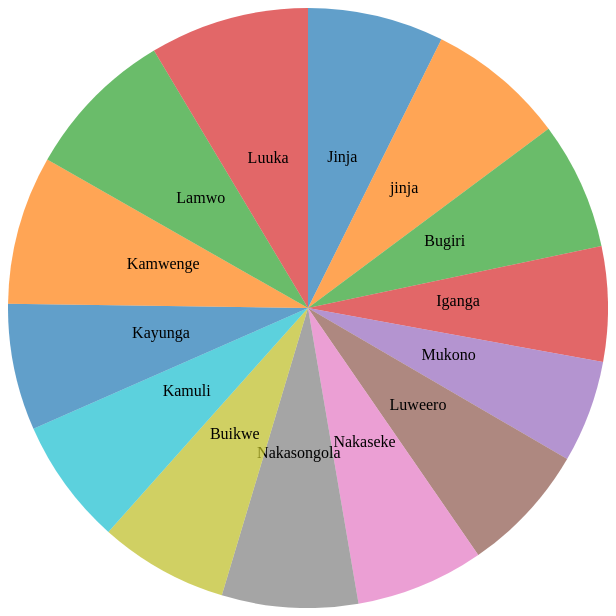
D3 v7 page, settled after 480 driven frames (8 s of simulated time); the page loaded 1 data file(s).



    excelData = []

        const dropdown = document.getElementById('dropdown');

        dropdown.addEventListener('change', function() {
            const selectedValue = dropdown.value;
            console.log(selectedValue); // Perform your desired actions based on the selected value

            document.getElementById('header-value').innerHTML = selectedValue

            const svg = d3.select("#chart");
            svg.html("");


            drawPie (excelData, selectedValue) 
        });
    
    d3.csv("output2.csv").then(function(data) {
        data = fixDataTypes(data) 
        // Data loading is complete, perform operations on the data
        console.log(data);

        drawPie(data, "pH");

        }).catch(function(error) {
        // Error occurred while loading the data
        console.log(error);
    });

    function fixDataTypes (data) {
        var mData = []
        data.forEach(item => {
            item['Ammonium-N'] =  isNaN(+item['Ammonium-N']) ? 0 :  +item['Ammonium-N']
            item['pH'] =  isNaN(+item['pH']) ? 0 :  +item['pH']
            item['Turbidity'] =  isNaN(+item['Turbidity']) ? 0 :  +item['Turbidity']
            item['Color (Apparent)'] =  isNaN(+item['Color (Apparent)']) ? 0 :  +item['Color (Apparent)']
            item['Total Alkalinity'] =  isNaN(+item['Total Alkalinity']) ? 0 :  +item['Total Alkalinity']
            item['Total hardness'] =  isNaN(+item['Total hardness']) ? 0 :  +item['Total hardness']
            item['Electrical Conductivity'] =  isNaN(+item['Electrical Conductivity']) ? 0 :  +item['Electrical Conductivity']
            item['Total Dissolved Solids'] =  isNaN(+item['Total Dissolved Solids']) ? 0 :  +item['Total Dissolved Solids']
            item['Chloride'] =  isNaN(+item['Chloride']) ? 0 :  +item['Chloride']
            item['Phosphates-P'] =  isNaN(+item['Phosphates-P']) ? 0 :  +item['Phosphates-P']
            item['Nitrates'] =  isNaN(+item['Nitrates']) ? 0 :  +item['Nitrates']
            item['Sodium'] =  isNaN(+item['Sodium']) ? 0 :  +item['Sodium']
            item['Potassium'] =  isNaN(+item['Potassium']) ? 0 :  +item['Potassium']
            mData.push(item)
        });
        return mData
    }


    function groupByAndAverage(arr, grouypByField, grouypByValue) {
        const groups = {};
        
        arr.forEach(obj => {
            const groupValue = obj[grouypByField];
            
            if (!groups[groupValue]) {
            groups[groupValue] = {
                count: 0,
                sum: 0,
                average: 0
            };
            }
            
            groups[groupValue].count++;
            groups[groupValue].sum += obj[grouypByValue];
        });
        
        Object.keys(groups).forEach(groupValue => {
            const group = groups[groupValue];
            group.average = group.sum / group.count;
        });
        
        return groups;
    }

    function drawPie(data, selectedValue) {
        excelData = data;
        console.log({"data: ": data})
        data = data.filter((item) => item[selectedValue] > 0);
        data = groupByAndAverage(data, "District", selectedValue)

        console.log({"groupByAndAverage: ": data})
        // Set up the SVG container

        mData = []
        const keys = Object.keys(data);
        for (let i = 0; i < keys.length; i++) {
            mData.push({label:  keys[i], value: data[keys[i]].average})
        }

        console.log(mData)
        data=mData
        // Set up the SVG container
        const svg = d3.select("#chart");
        const width = svg.attr("width");
        const height = svg.attr("height");
        const radius = Math.min(width, height) / 2;
        const color = d3.scaleOrdinal(d3.schemeCategory10);

        // Create a pie layout
        const pie = d3.pie()
        .value(d => d.value)
        .sort(null);

        // Generate the arc shapes
        const arc = d3.arc()
        .innerRadius(0)
        .outerRadius(radius);

        // Create the pie chart
        const chart = svg.append("g")
        .attr("transform", `translate(${width / 2}, ${height / 2})`);

        // Bind the data to the chart
        const arcs = chart.selectAll(".arc")
        .data(pie(data))
        .enter()
        .append("g")
        .attr("class", "arc");

        // Draw the slices
        arcs.append("path")
        .attr("d", arc)
        .attr("fill", (d, i) => color(i))
        .attr("class", "slice");

        // Add labels to the slices
        arcs.append("text")
        .attr("transform", d => `translate(${arc.centroid(d)})`)
        .attr("text-anchor", "middle")
        .text(d => d.data.label);
    }

    

### data: output2.csv
?Source Name, Village, Parish, Sub county, County, District, GPS Location, Lab Identifier Code, Electrical Conductivity, pH, Turbidity, Color (Apparent), Total Alkalinity, Total hardness, Calcium Hardardness, Flouride, Nitrites, Sulphate, Ammonium-N, Chloride, Phosphates-P, Nitrates, Sodium, Potassium
Kilikwani tap, Bugembe, Bugembe T/C, Mafubira division, Jinja City, Jinja, E526362 N51478, E23/00103, 103, 6.9, 2.34, 22, 43, 33, 18, 0.2624, 0.01509, 4.1, 0.1608, 5.013, 0.03779, 0.3225, 8.9, 3
Ndiba Roseline tap, Masese, 0, Walukuba division, Jinja City, jinja, E526349 N49702, E23/00104, 111, 6.7, 2.23, 20, 48, 35, 19, 0.2261, 0.00318, 3.727, <0.002, 4.586, 0.09726, 2.492, 9.2, 3.2
Musisi bad man tap, Masese, 0, Walukuba division, Jinja City, Jinja, E526921 N48543, E23/00105, 101, 6.8, 2.92, 15, 41, 27, 19, 0.2557, 0.0076, 4.275, 0.03963, 4.591, 0.05778, 0.5147, 8.5, 2.9
Jinja college Borehole, Rubaga hill, Rubaga, Kimaka-Mpumudde, Jinja City, jinja, E523658 N49584, E23/00109, 648, 6.6, 2.12, 4, 175, 310, 125, 0.6697, 0.00678, 69.27, <0.002, 51.09, 0.999, 6.686, 11, 4
Mpumudde mosque B/H, Mpumudde, Mpumudde, Mpumudde, Jinja City, Jinja, E523831 N51559, E22/00110, 1041, 6.8, 3.48, 27, 320, 430, 230, 0.681, 0.08142, 62.22, 0.02197, 68.55, 0.05519, 17.75, 48, 13
Mawuta B/H C046, Mawuta, Mafubira, Mafubira division, Jinja City, Jinja, E524050 N54463, E23/00111, 1393, 6.9, 6.25, 75, 350, 730, 400, 0.3155, 0.01351, 233.9, <0.002, 147.9, 0.1151, 0.3163, 16, 5.2
Nsube B/H, Nsube, Mafubira, Mafubira division, Jinja City, Jinja, E524435 N61008, E23/00112, 492, 6.5, 1.91, 1, 230, 220, 105, 0.2673, 0.00658, 21.39, <0.002, 7.993, 0.04659, 6.696, 20, 4
Mutai S/W, Mutai, Kagoma, Buwenge, jinja, Jinja, E524220 N61707, E23/00113, 292, 6, 1.85, 1, 91, 120, 60, 0.278, 0.00355, 27.94, 0.04345, 8.037, 0.1109, 6.15, 17, 1.4
Mutai police post tap, Mutai, Kagoma, Buwenge, Jinja, Jinja, E523590 N62539, E23/00114, 106, 6.7, 2.11, 11, 41, 36, 16, 0.292, 0.00256, 4.951, 0.02983, 5.911, 0.1066, 0.5108, 9.3, 3.1
Kagoma protected spring, Kagoma, Kagoma, Buwenge, Jinja, Jinja, E522300 N65456, E23/00115, 198, 5.4, 2.37, 6, 38, 62, 38, 0.05172, 0.00502, 14.85, 0.00394, 13.08, 0.02826, 7.595, 9.2, 5.1
AGM Tap, Nalufenya, Mpumudde, Mpumudde division, Jinja City, Jinja, E521619 N48543, E23/00117, 104, 6.8, 2.43, 22, 46, 33, 20, 0.2813, 0.03649, 4.894, 0.1182, 5.316, 0.02851, 0.2247, 8.9, 3.1
Shallow well at prison mosque@district H…, Butakanila, Bugiri, Kapyangha, Bukooli, Bugiri, E583492 N60709, E23/00090, 246, 7, 2.69, 57, 125, 110, 95, 0.4069, 0.1511, 5.122, 1.627, 2.852, 0.2937, 0.7149, 42, 7
Buyubu Shallow well, Buyubu, Bugiri, Kapyangha, Bukooli, Bugiri, E582815 N59414, E23/00091, 585, 6.7, 2.22, 21, 330, 97, 47, 0.09621, 0.01788, 11.88, 0.3837, 6.764, 0.5246, 0.3876, 120, 2.2
Kikabala Primary School Borehole, Kikabala, Nakavule, Kapyangha, Bukooli, Bugiri, E582485 N58571, E23/00092, 533, 6.6, 2.75, 36, 290, 220, 125, 0.00564, 0.00224, 4.481, 0.01781, 15.03, 0.1637, 0.2799, 33, 4.7
Lubila open well, Lubila, Nakavule, Kapyangha, Bukooli, Bugiri, E583041 N57880, E23/00093, 218, 5.7, 3.98, 29, 98, 105, 77, 0.1945, 0.01352, 7.095, 0.03977, 6.816, 0.02301, 2.282, 5.3, 3.5
Bukonde protected spring, Bukonde, Bugiri A, Kapyangha, Bukooli  North, Bugiri, E585561 N62233, E23/00094, 139, 5.6, 4.37, 66, 50, 48, 29, 0.2462, 0.00315, 3.925, 0.01966, 3.024, 0.01978, 5.324, 8.7, 2.1
Namasele Shallow wll, Nawambidi, Namasele, Buwuni T/C, Bukooli Central, Bugiri, E593155 N57813, E23/00095, 376, 6.8, 2.05, 18, 165, 145, 105, 0.4346, 0.00844, 10.17, 0.03491, 16.13, 0.07286, 4.512, 15, 12
Galidde Simon PSP, Nawambidi A, Nawambidi, Buwuni T/C, Bukooli Central, Bugiri, E592960 N57742, E23/00096, 692, 6.6, 1.84, 4, 360, 300, 165, 0.4398, 0.01605, 31.56, 0.01546, 13.62, 0.3313, 2.52, 37, 1.5
Abdul PSP, Namayemba, Namayemba Central, Namayemba T/C, Bukooli North, Bugiri, E589049 N56897, E23/00097, 694, 6.6, 1.87, 2, 350, 300, 185, 0.3629, 0.00584, 26.91, 0.02757, 14.03, 0.09782, 2.449, 40, 1.5
Owino Ben protected spring, Namayemba East, Sagaza, Kapyangha, Bukooli North, Bugiri, E587948 N58204, E23/00098, 208, 5.8, 2.39, 16, 77, 90, 60, 0.3283, 0.00516, 3.231, <0.002, 7.932, 0.1249, 4.916, 7.1, 3.6
Gamulunguka protected spring, Ndifakulya, Ndifakulya, Kapyangha, Bukooli North, Bugiri, E582906 N63846, E23/00099, 255, 4.9, 2.03, 2, 20, 75, 33, 0.08023, 0.00356, 4.557, 0.002, 27.75, 0.1335, 15.9, 17, 4.6
Mugoya Ayub Shallow well, Ndifakulya, Ndifakulya, Kapyangha, Bukooli North, Bugiri, E582857 N63591, E23/00100, 166, 4.9, 2.39, 12, 17, 48, 24, 0.0064, 0.04979, 1.107, 0.04933, 18.49, 0.02928, 10.32, 15, 3.4
Kimombasa Kiosk PSP, Kimombasa, Ndifakulya, Western division, Bugiri municipality, Bugiri, E582819 N63213, E23/00101, 532, 7.2, 5.86, 88, 280, 87, 39, 0.4832, 0.00054, 14.47, <0.002, 11.1, 0.2743, 2.171, 100, 2.5
Nandhubu Samuel Shallow well, Musongola, Bwole, Western division, Bukooli North, Bugiri, E583153 N61851, E23/00102, 154, 5.2, 2.49, 4, 31, 57, 31, 0.1069, 0.01351, 1.373, 0.0101, 10.06, 0.04595, 7.406, 10, 2.4
Magafira ,mosque Shallow well, Masaba Igenge, Iwawu, Bulamagi, Iwawu, Iganga, E547731 N64050, E23/00075, 162, 4.9, 1.67, 1, 12, 26, 15, 0.1244, 0.00502, 38.72, 0.1047, 4.095, 0.02535, 4.288, 13, 10
CMS shallow well, CMS, Bukoyo, Bulamagi, Bukoyo, Iganga, E550339 N65890, E23/00076, 384, 5.3, 1.74, 6, 31, 110, 69, 0.09494, 0.05365, 10.72, 0.02561, 47.28, 0.1044, 19.27, 26, 9.9
Resource centre Busoga University Boreho…, Kasokoso estate, Kasokoso, Iganga municipality, Iganga municipality, Iganga, E552757 N67752, E23/00077, 926, 6, 1.85, 2, 110, 250, 170, 0.124, 0.1922, 34.91, 2.036, 122, 0.04292, 36.42, 85, 33
Igulusa Shallow well, Igulusa, Bukaye, Nakalama, Kiguli South, Iganga, E553164  N70624, E23/00079, 240, 5.4, 2.71, 12, 58, 75, 48, 0.1807, 0.0313, 23.91, 0.08384, 12.54, 0.1018, 5.579, 13, 12
Mukama protected spring, Namungalwe T/C, Namungalwe, Namungalwe, Kiguli North, Iganga, E554297 N78825, E23/00081, 151, 5.9, 2.41, 20, 44, 53, 29, 0.1822, 0.00573, 1.895, 0.01444, 4.329, 0.05082, 8.133, 11, 1.8
… [head cut at 6 KiB]